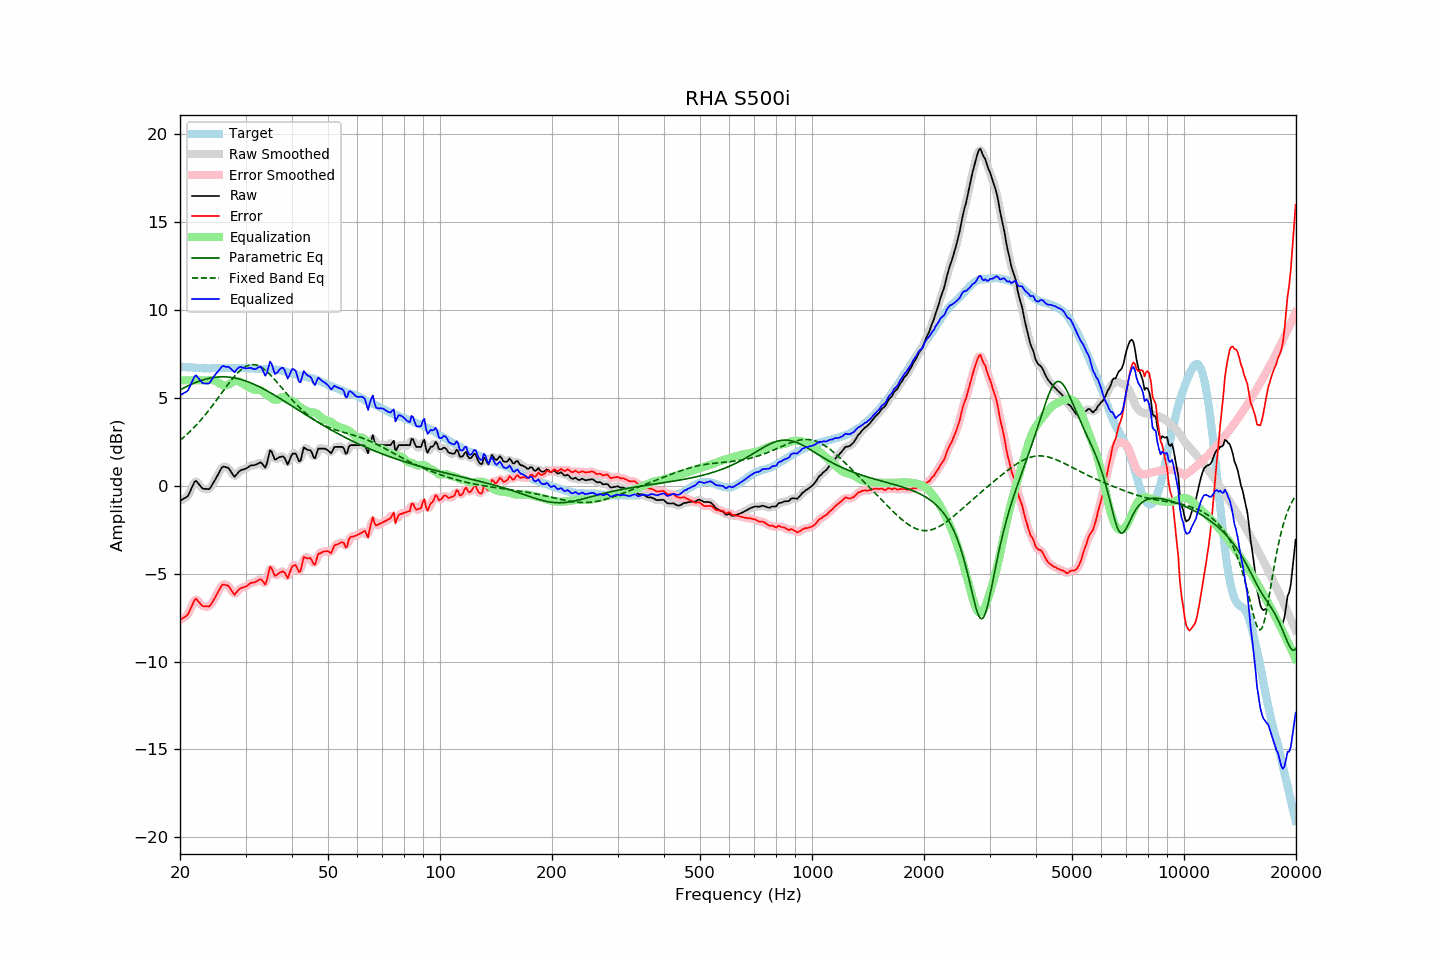

The data file committed next to this chart (first rows):
frequency, raw, error, smoothed, error_smoothed, equalization, parametric_eq, fixed_band_eq, equalized_raw, equalized_smoothed, target
20.00, -0.85, -7.64, -0.84, -7.62, 6.00, 5.46, 2.59, 5.15, 5.16, 6.78
20.20, -0.80, -7.58, -0.81, -7.59, 6.00, 5.51, 2.67, 5.20, 5.19, 6.77
20.40, -0.74, -7.51, -0.77, -7.54, 6.00, 5.55, 2.74, 5.26, 5.23, 6.76
20.61, -0.69, -7.46, -0.71, -7.47, 6.00, 5.60, 2.82, 5.31, 5.29, 6.76
20.81, -0.64, -7.39, -0.64, -7.39, 6.00, 5.65, 2.90, 5.36, 5.36, 6.74
21.02, -0.57, -7.32, -0.54, -7.28, 6.00, 5.69, 2.99, 5.43, 5.46, 6.74
21.23, -0.37, -7.11, -0.38, -7.12, 6.00, 5.73, 3.07, 5.63, 5.62, 6.73
21.44, -0.17, -6.91, -0.17, -6.91, 6.00, 5.77, 3.16, 5.83, 5.83, 6.74
21.66, 0.02, -6.71, 0.05, -6.68, 6.00, 5.81, 3.25, 6.02, 6.05, 6.73
21.87, 0.22, -6.50, 0.19, -6.53, 6.00, 5.85, 3.35, 6.22, 6.19, 6.72
22.09, 0.28, -6.43, 0.24, -6.47, 6.00, 5.89, 3.44, 6.28, 6.24, 6.71
22.31, 0.17, -6.54, 0.20, -6.51, 6.00, 5.92, 3.54, 6.17, 6.20, 6.71
22.54, 0.07, -6.63, 0.07, -6.63, 6.00, 5.96, 3.64, 6.07, 6.07, 6.70
22.76, -0.04, -6.74, -0.05, -6.75, 6.00, 5.99, 3.75, 5.96, 5.95, 6.70
22.99, -0.15, -6.84, -0.13, -6.82, 6.00, 6.02, 3.85, 5.85, 5.87, 6.69
23.22, -0.17, -6.85, -0.17, -6.86, 6.00, 6.04, 3.96, 5.83, 5.83, 6.68
23.45, -0.17, -6.86, -0.20, -6.88, 6.00, 6.07, 4.08, 5.83, 5.80, 6.69
23.69, -0.18, -6.86, -0.20, -6.87, 6.00, 6.09, 4.19, 5.82, 5.81, 6.68
23.92, -0.19, -6.87, -0.16, -6.84, 6.01, 6.11, 4.31, 5.82, 5.85, 6.68
24.16, -0.09, -6.78, -0.08, -6.77, 6.02, 6.13, 4.42, 5.93, 5.94, 6.69
24.40, 0.06, -6.64, 0.04, -6.65, 6.02, 6.15, 4.54, 6.08, 6.07, 6.70
24.65, 0.20, -6.49, 0.20, -6.49, 6.00, 6.16, 4.66, 6.21, 6.21, 6.69
24.89, 0.37, -6.32, 0.37, -6.33, 5.97, 6.18, 4.79, 6.34, 6.34, 6.69
25.14, 0.53, -6.16, 0.53, -6.16, 5.92, 6.19, 4.91, 6.45, 6.45, 6.69
25.39, 0.70, -5.99, 0.71, -5.98, 5.86, 6.19, 5.04, 6.56, 6.57, 6.69
25.65, 0.87, -5.83, 0.88, -5.81, 5.80, 6.20, 5.16, 6.66, 6.68, 6.69
25.91, 1.04, -5.66, 1.01, -5.69, 5.75, 6.20, 5.29, 6.79, 6.76, 6.70
26.16, 1.10, -5.61, 1.08, -5.63, 5.72, 6.20, 5.42, 6.81, 6.80, 6.71
26.43, 1.08, -5.63, 1.10, -5.61, 5.71, 6.20, 5.54, 6.78, 6.81, 6.71
26.69, 1.05, -5.66, 1.06, -5.64, 5.72, 6.19, 5.66, 6.76, 6.78, 6.71
26.96, 1.03, -5.68, 1.00, -5.71, 5.75, 6.19, 5.79, 6.78, 6.75, 6.71
27.23, 0.91, -5.80, 0.90, -5.81, 5.81, 6.18, 5.91, 6.72, 6.71, 6.71
27.50, 0.76, -5.95, 0.75, -5.96, 5.87, 6.17, 6.02, 6.63, 6.62, 6.70
27.77, 0.61, -6.10, 0.62, -6.09, 5.92, 6.15, 6.13, 6.54, 6.54, 6.71
28.05, 0.52, -6.20, 0.57, -6.13, 5.95, 6.14, 6.24, 6.47, 6.53, 6.71
28.33, 0.63, -6.07, 0.62, -6.09, 5.96, 6.12, 6.34, 6.59, 6.58, 6.70
28.62, 0.73, -5.97, 0.72, -5.98, 5.95, 6.10, 6.44, 6.69, 6.67, 6.70
28.90, 0.84, -5.87, 0.83, -5.88, 5.92, 6.07, 6.53, 6.76, 6.75, 6.71
29.19, 0.90, -5.81, 0.89, -5.82, 5.87, 6.05, 6.61, 6.77, 6.76, 6.71
29.48, 0.92, -5.79, 0.92, -5.79, 5.81, 6.02, 6.68, 6.73, 6.73, 6.71
29.78, 0.95, -5.76, 0.95, -5.76, 5.75, 5.99, 6.74, 6.70, 6.70, 6.70
30.08, 0.98, -5.74, 0.98, -5.72, 5.70, 5.96, 6.79, 6.68, 6.68, 6.71
30.38, 1.04, -5.67, 1.04, -5.66, 5.65, 5.93, 6.84, 6.69, 6.69, 6.70
30.68, 1.10, -5.59, 1.10, -5.60, 5.61, 5.89, 6.87, 6.70, 6.70, 6.69
30.99, 1.16, -5.53, 1.14, -5.54, 5.56, 5.86, 6.89, 6.71, 6.70, 6.69
31.30, 1.17, -5.51, 1.17, -5.51, 5.51, 5.82, 6.90, 6.67, 6.67, 6.68
31.61, 1.18, -5.50, 1.18, -5.49, 5.46, 5.78, 6.89, 6.64, 6.65, 6.67
31.93, 1.20, -5.47, 1.20, -5.46, 5.45, 5.74, 6.88, 6.64, 6.65, 6.66
32.24, 1.24, -5.42, 1.25, -5.41, 5.46, 5.70, 6.86, 6.69, 6.70, 6.66
32.57, 1.29, -5.36, 1.29, -5.35, 5.47, 5.65, 6.82, 6.75, 6.76, 6.65
32.89, 1.34, -5.31, 1.31, -5.34, 5.45, 5.61, 6.78, 6.78, 6.75, 6.64
33.22, 1.28, -5.37, 1.23, -5.41, 5.39, 5.56, 6.72, 6.67, 6.62, 6.64
33.55, 1.15, -5.48, 1.14, -5.51, 5.31, 5.51, 6.66, 6.47, 6.45, 6.64
33.89, 1.04, -5.61, 1.13, -5.51, 5.23, 5.46, 6.59, 6.27, 6.36, 6.65
34.23, 1.25, -5.38, 1.33, -5.31, 5.16, 5.41, 6.51, 6.42, 6.49, 6.63
34.57, 1.64, -4.99, 1.63, -5.00, 5.10, 5.36, 6.42, 6.74, 6.74, 6.63
34.92, 2.02, -4.61, 1.88, -4.75, 5.05, 5.31, 6.33, 7.07, 6.93, 6.63
35.27, 1.95, -4.69, 1.90, -4.73, 4.99, 5.26, 6.24, 6.94, 6.89, 6.64
35.62, 1.72, -4.91, 1.75, -4.87, 4.93, 5.20, 6.14, 6.65, 6.68, 6.62
35.97, 1.49, -5.13, 1.58, -5.04, 4.88, 5.15, 6.04, 6.37, 6.46, 6.62
... 635 more rows
